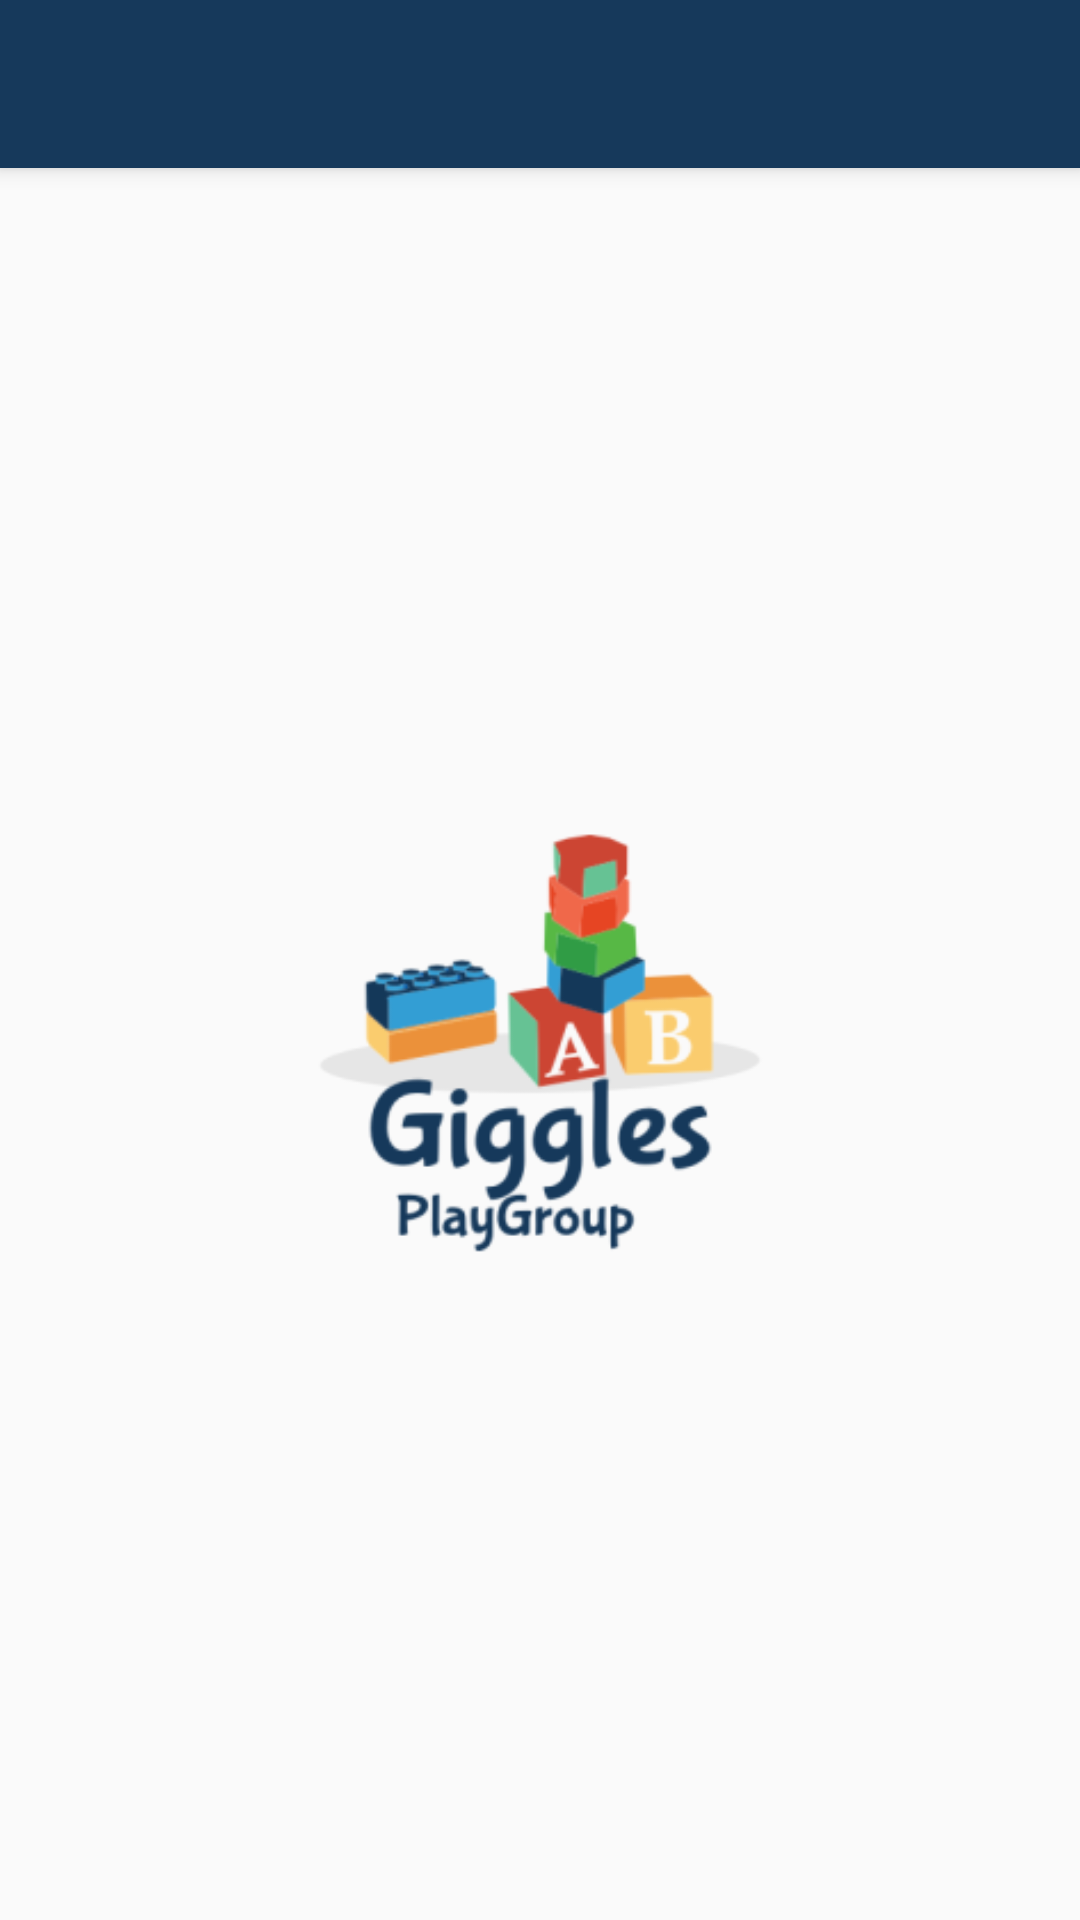

Produce the Android XML layout that renders to this screen, including the resource entries it uses.
<!-- AndroidManifest.xml: activity theme AppTheme.NoActionBar -->
<!-- res/layout/activity_pmain.xml -->
<?xml version="1.0" encoding="utf-8"?>
<android.support.v4.widget.DrawerLayout xmlns:android="http://schemas.android.com/apk/res/android"
    xmlns:app="http://schemas.android.com/apk/res-auto"
    xmlns:tools="http://schemas.android.com/tools"
    android:id="@+id/drawer_layout"
    android:layout_width="match_parent"
    android:layout_height="match_parent"
    android:fitsSystemWindows="true"
    tools:openDrawer="start">

    <include
        layout="@layout/app_bar_pmain"
        android:layout_width="match_parent"
        android:layout_height="match_parent" />

    <android.support.design.widget.NavigationView
        android:id="@+id/nav_view"
        android:layout_width="wrap_content"
        android:layout_height="match_parent"
        android:layout_gravity="start"
        android:fitsSystemWindows="true"
        app:headerLayout="@layout/nav_header_pmain"
        app:menu="@menu/activity_pmain_drawer" />

</android.support.v4.widget.DrawerLayout>
<!-- res/layout/app_bar_pmain.xml (included above) -->
<?xml version="1.0" encoding="utf-8"?>
<android.support.design.widget.CoordinatorLayout xmlns:android="http://schemas.android.com/apk/res/android"
    xmlns:app="http://schemas.android.com/apk/res-auto"
    xmlns:tools="http://schemas.android.com/tools"
    android:layout_width="match_parent"
    android:layout_height="match_parent"
    android:fitsSystemWindows="true"
    tools:context="com.example.android.play.PMainActivity">

    <android.support.design.widget.AppBarLayout
        android:layout_width="match_parent"
        android:layout_height="wrap_content"
        android:theme="@style/AppTheme.AppBarOverlay">

        <android.support.v7.widget.Toolbar
            android:id="@+id/toolbar"
            android:layout_width="match_parent"
            android:layout_height="?attr/actionBarSize"
            android:background="?attr/colorPrimary"
            app:popupTheme="@style/AppTheme.PopupOverlay" />

    </android.support.design.widget.AppBarLayout>

    <include layout="@layout/content_pmain" />


</android.support.design.widget.CoordinatorLayout>
<!-- res/layout/nav_header_pmain.xml (included above) -->
<?xml version="1.0" encoding="utf-8"?>
<LinearLayout xmlns:android="http://schemas.android.com/apk/res/android"
    xmlns:app="http://schemas.android.com/apk/res-auto"
    android:layout_width="match_parent"
    android:layout_height="@dimen/nav_header_height"
    android:gravity="top"
    android:orientation="vertical"
    android:paddingBottom="@dimen/activity_vertical_margin"
    android:paddingLeft="@dimen/activity_horizontal_margin"
    android:paddingRight="@dimen/activity_horizontal_margin"
    android:paddingTop="@dimen/activity_vertical_margin"
    android:background="@drawable/shapes"
    android:theme="@style/ThemeOverlay.AppCompat.Dark">

    <ImageView
        android:id="@+id/imageView"
        android:layout_width="200dp"
        android:layout_height="wrap_content"
        android:paddingTop="@dimen/nav_header_vertical_spacing"
        app:srcCompat="@drawable/splash" />

    <TextView
        android:layout_width="match_parent"
        android:layout_height="wrap_content"
        android:paddingTop="@dimen/nav_header_vertical_spacing"
        android:text="Welcome"
        android:textAppearance="@style/TextAppearance.AppCompat.Body1" />

    <TextView
        android:id="@+id/TEACHERNAME"
        android:layout_width="wrap_content"
        android:layout_height="wrap_content"
        />

</LinearLayout>
<!-- res/layout/content_pmain.xml (included above) -->
<?xml version="1.0" encoding="utf-8"?>
<RelativeLayout xmlns:android="http://schemas.android.com/apk/res/android"
    xmlns:app="http://schemas.android.com/apk/res-auto"
    xmlns:tools="http://schemas.android.com/tools"
    android:id="@+id/content_pmain"
    android:layout_width="match_parent"
    android:layout_height="match_parent"
    android:paddingBottom="@dimen/activity_vertical_margin"
    android:paddingLeft="@dimen/activity_horizontal_margin"
    android:paddingRight="@dimen/activity_horizontal_margin"
    android:paddingTop="@dimen/activity_vertical_margin"
    app:layout_behavior="@string/appbar_scrolling_view_behavior"
    tools:context="com.example.android.play.PMainActivity"
    tools:showIn="@layout/app_bar_pmain">
    <FrameLayout
        android:id="@+id/content_pframe"
        android:layout_width="match_parent"
        android:layout_height="match_parent" >

        <ImageView
            android:id="@+id/imageView3"
            android:layout_width="236dp"
            android:layout_height="178dp"
            android:layout_gravity="center"
            android:background="@drawable/splash" />

    </FrameLayout>


</RelativeLayout>
<!-- resources referenced by this layout -->
<resources>
  <dimen name="activity_horizontal_margin">16dp</dimen>
  <dimen name="activity_vertical_margin">16dp</dimen>
  <dimen name="nav_header_height">200dp</dimen>
  <dimen name="nav_header_vertical_spacing">16dp</dimen>
  <!-- drawable shapes (drawable) -->
  <?xml version="1.0" encoding="utf-8"?>
  <shape xmlns:android="http://schemas.android.com/apk/res/android" >
      <gradient
          android:angle="225"
          android:startColor="#C88120"
          android:endColor="#DA2567"/>
  
  </shape>
  <!-- drawable splash: png bitmap (drawable, 20540 bytes) -->
  <style name="AppTheme.AppBarOverlay" parent="ThemeOverlay.AppCompat.Dark.ActionBar" />
  <style name="AppTheme.PopupOverlay" parent="ThemeOverlay.AppCompat.Light" />
  <style name="AppTheme.NoActionBar">
          <item name="windowActionBar">false</item>
          <item name="windowNoTitle">true</item>
      </style>
</resources>
